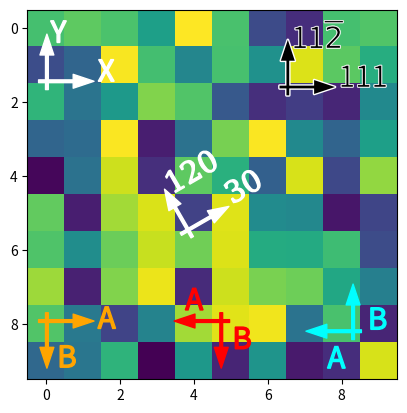

Reproduce this figure in Python.
%matplotlib inline

import matplotlib.pyplot as plt
import numpy as np
from mpl_toolkits.axes_grid1.anchored_artists import AnchoredDirectionArrows
import matplotlib.font_manager as fm


# Fixing random state for reproducibility
np.random.seed(19680801)

fig, ax = plt.subplots()
ax.imshow(np.random.random((10, 10)))

# Simple example
simple_arrow = AnchoredDirectionArrows(ax.transAxes, 'X', 'Y')
ax.add_artist(simple_arrow)

# High contrast arrow
high_contrast_part_1 = AnchoredDirectionArrows(
                            ax.transAxes,
                            '111', r'11$\overline{2}$',
                            loc='upper right',
                            arrow_props={'ec': 'w', 'fc': 'none', 'alpha': 1,
                                         'lw': 2}
                            )
ax.add_artist(high_contrast_part_1)

high_contrast_part_2 = AnchoredDirectionArrows(
                            ax.transAxes,
                            '111', r'11$\overline{2}$',
                            loc='upper right',
                            arrow_props={'ec': 'none', 'fc': 'k'},
                            text_props={'ec': 'w', 'fc': 'k', 'lw': 0.4}
                            )
ax.add_artist(high_contrast_part_2)

# Rotated arrow
fontprops = fm.FontProperties(family='serif')

roatated_arrow = AnchoredDirectionArrows(
                    ax.transAxes,
                    '30', '120',
                    loc='center',
                    color='w',
                    angle=30,
                    fontproperties=fontprops
                    )
ax.add_artist(roatated_arrow)

# Altering arrow directions
a1 = AnchoredDirectionArrows(
        ax.transAxes, 'A', 'B', loc='lower center',
        length=-0.15,
        sep_x=0.03, sep_y=0.03,
        color='r'
    )
ax.add_artist(a1)

a2 = AnchoredDirectionArrows(
        ax.transAxes, 'A', ' B', loc='lower left',
        aspect_ratio=-1,
        sep_x=0.01, sep_y=-0.02,
        color='orange'
        )
ax.add_artist(a2)


a3 = AnchoredDirectionArrows(
        ax.transAxes, ' A', 'B', loc='lower right',
        length=-0.15,
        aspect_ratio=-1,
        sep_y=-0.1, sep_x=0.04,
        color='cyan'
        )
ax.add_artist(a3)

plt.show()